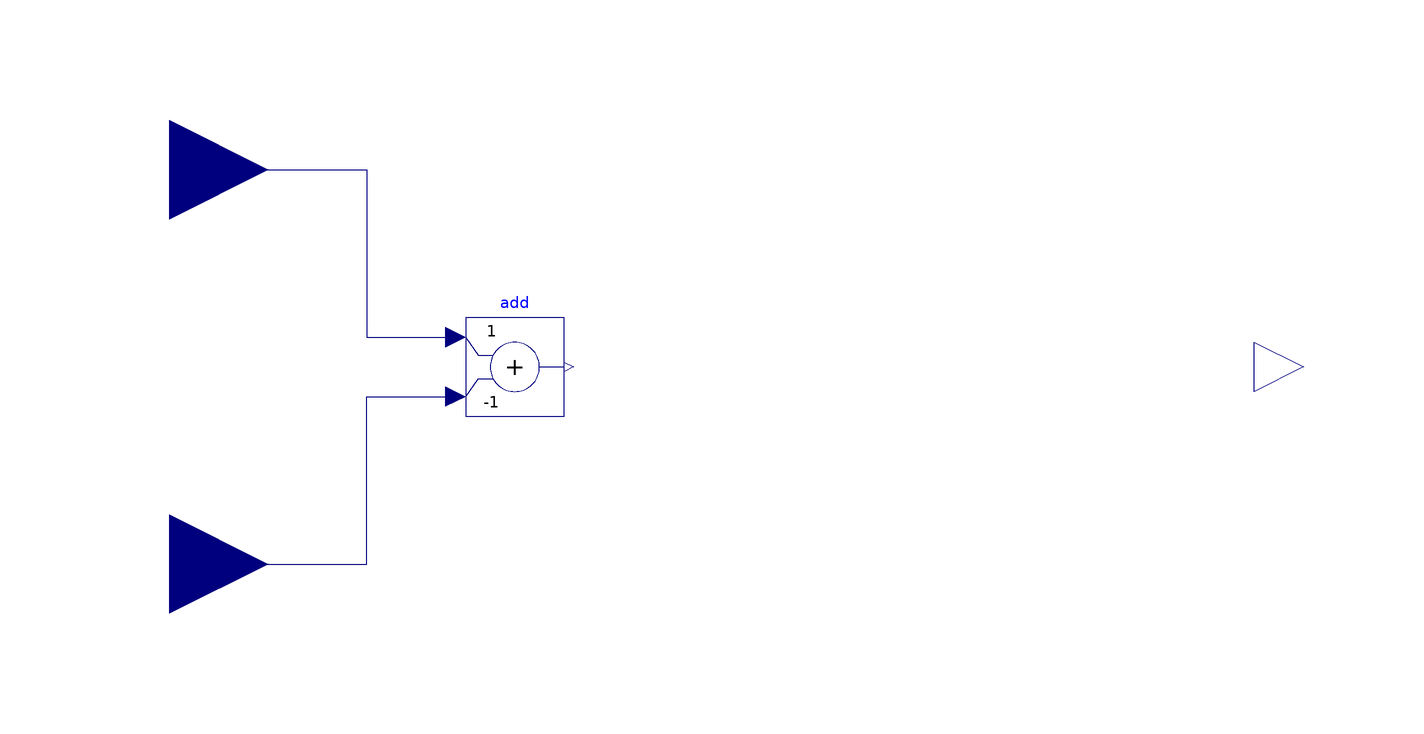

This picture is the connection diagram that the Modelica source below describes through its graphical annotations.

model Controller_C
  extends Modelica.Blocks.Icons.Block;
  //Import libraries and config
  import QuadrotorProject.Config.*;
  import Modelica.Blocks.Interfaces.RealInput;
  import Modelica.Blocks.Interfaces.RealOutput;
  import Modelica.SIunits;
  RealInput ref[nRef] "Connector of Real reference signals as input" annotation(Placement(transformation(extent = {{-140, 20}, {-100, 60}}, rotation = 0)));
  RealInput sens[nSens] "Connector of Real sensor signals as input" annotation(Placement(transformation(extent = {{-140, -60}, {-100, -20}}, rotation = 0)));
  RealOutput ctrl[nSens] "Connector of Real control signals as output" annotation(Placement(transformation(extent = {{100, -10}, {120, 10}}, rotation = 0)));
  Modelica.Blocks.Math.Add add[nSens](k2 = -1) annotation(Placement(visible = true, transformation(origin = {-50, 0}, extent = {{-10, -10}, {10, 10}}, rotation = 0)));

  impure function pid "Modelica wrapper for an embedded C controller"
    input Real e;
    output Real u;
  
    external "C"  annotation(Include = "#include \"pid.c\"", IncludeDirectory = "modelica://QuadrotorProject/source");
  end pid;

  // doesnt work
equation
  connect(ref[:], add[:].u1) annotation(Line(points = {{-120, 40}, {-80, 40}, {-80, 6}, {-62, 6}}, color = {0, 0, 127}));
  connect(sens[:], add[:].u2) annotation(Line(points = {{-120, -40}, {-80, -40}, {-80, -6}, {-62, -6}}, color = {0, 0, 127}));
  when sample(0, 0.001) then
    ctrl = add.y;
  end when;
  annotation(Documentation(info = "<html><h1 class=\"heading\">CONTROLLER BLOCK WITH BUILT SOFTWARE IN LOOP CONTROLLER</h1><p>Uses C-code to implement PID controller</p></html>"));
end Controller_C;